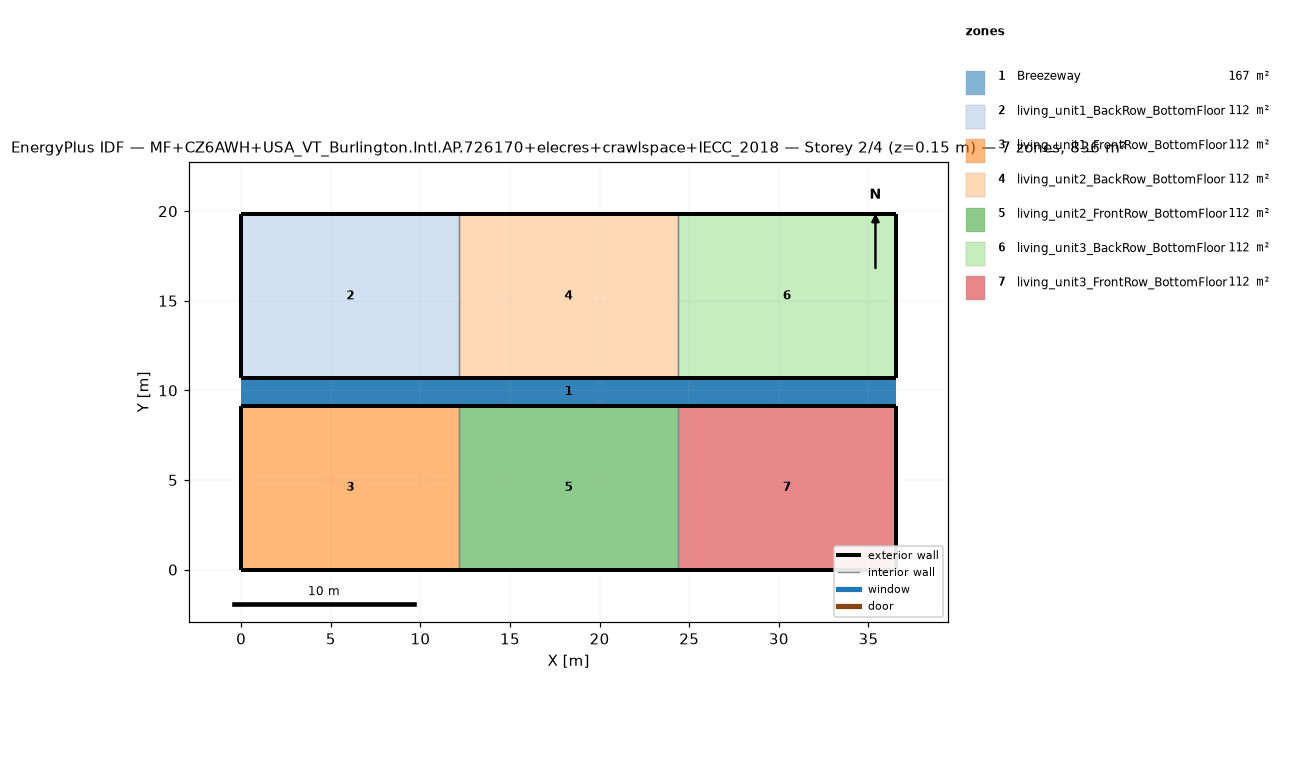
=== STOREY PLAN SPEC (per zone: floor XY polygon, exterior-wall plan segments, windows/doors) ===
zone 1: Breezeway  (167.0 m²)
  floor: (36.54, 9.16) (0.00, 9.16) (0.00, 10.68) (36.54, 10.68)
  floor: (36.54, 9.16) (0.00, 9.16) (0.00, 10.68) (36.54, 10.68)
  floor: (36.54, 9.16) (0.00, 9.16) (0.00, 10.68) (36.54, 10.68)
zone 2: living_unit1_BackRow_BottomFloor  (111.5 m²)
  floor: (12.18, 10.68) (0.00, 10.68) (0.00, 19.84) (12.18, 19.84)
  exterior wall: (0.00, 10.68) – (12.18, 10.68)  [12.2 m]
  exterior wall: (12.18, 19.84) – (0.00, 19.84)  [12.2 m]
  exterior wall: (0.00, 19.84) – (0.00, 10.68)  [9.2 m]
  interior walls: 1
zone 3: living_unit1_FrontRow_BottomFloor  (111.5 m²)
  floor: (12.18, 0.00) (0.00, 0.00) (0.00, 9.16) (12.18, 9.16)
  exterior wall: (0.00, 0.00) – (12.18, 0.00)  [12.2 m]
  exterior wall: (12.18, 9.16) – (0.00, 9.16)  [12.2 m]
  exterior wall: (0.00, 9.16) – (0.00, 0.00)  [9.2 m]
  interior walls: 1
zone 4: living_unit2_BackRow_BottomFloor  (111.5 m²)
  floor: (24.36, 10.68) (12.18, 10.68) (12.18, 19.84) (24.36, 19.84)
  exterior wall: (12.18, 10.68) – (24.36, 10.68)  [12.2 m]
  exterior wall: (24.36, 19.84) – (12.18, 19.84)  [12.2 m]
  interior walls: 2
zone 5: living_unit2_FrontRow_BottomFloor  (111.5 m²)
  floor: (24.36, 0.00) (12.18, 0.00) (12.18, 9.16) (24.36, 9.16)
  exterior wall: (12.18, 0.00) – (24.36, 0.00)  [12.2 m]
  exterior wall: (24.36, 9.16) – (12.18, 9.16)  [12.2 m]
  interior walls: 2
zone 6: living_unit3_BackRow_BottomFloor  (111.5 m²)
  floor: (36.54, 10.68) (24.36, 10.68) (24.36, 19.84) (36.54, 19.84)
  exterior wall: (24.36, 10.68) – (36.54, 10.68)  [12.2 m]
  exterior wall: (36.54, 10.68) – (36.54, 19.84)  [9.2 m]
  exterior wall: (36.54, 19.84) – (24.36, 19.84)  [12.2 m]
  interior walls: 1
zone 7: living_unit3_FrontRow_BottomFloor  (111.5 m²)
  floor: (36.54, 0.00) (24.36, 0.00) (24.36, 9.16) (36.54, 9.16)
  exterior wall: (24.36, 0.00) – (36.54, 0.00)  [12.2 m]
  exterior wall: (36.54, 0.00) – (36.54, 9.16)  [9.2 m]
  exterior wall: (36.54, 9.16) – (24.36, 9.16)  [12.2 m]
  interior walls: 1

=== DERIVED (storey summary) ===
Building: MF+CZ6AWH+USA_VT_Burlington.Intl.AP.726170+elecres+crawlspace+IECC_2018
Storey: 2 of 4  (floor level z = 0.15 m)
Storey gross floor area: 836.2 m²
Zones on this storey: 7
  - Breezeway: floor 167.0 m²
  - living_unit1_BackRow_BottomFloor: floor 111.5 m²; exterior wall 33.5 m (86.9 m²); WWR 0.0%
  - living_unit1_FrontRow_BottomFloor: floor 111.5 m²; exterior wall 33.5 m (86.9 m²); WWR 0.0%
  - living_unit2_BackRow_BottomFloor: floor 111.5 m²; exterior wall 24.4 m (63.1 m²); WWR 0.0%
  - living_unit2_FrontRow_BottomFloor: floor 111.5 m²; exterior wall 24.4 m (63.1 m²); WWR 0.0%
  - living_unit3_BackRow_BottomFloor: floor 111.5 m²; exterior wall 33.5 m (86.9 m²); WWR 0.0%
  - living_unit3_FrontRow_BottomFloor: floor 111.5 m²; exterior wall 33.5 m (86.9 m²); WWR 0.0%
Zone adjacency (shared interzone walls):
  - living_unit1_BackRow_BottomFloor ↔ living_unit2_BackRow_BottomFloor
  - living_unit1_FrontRow_BottomFloor ↔ living_unit2_FrontRow_BottomFloor
  - living_unit2_BackRow_BottomFloor ↔ living_unit3_BackRow_BottomFloor
  - living_unit2_FrontRow_BottomFloor ↔ living_unit3_FrontRow_BottomFloor